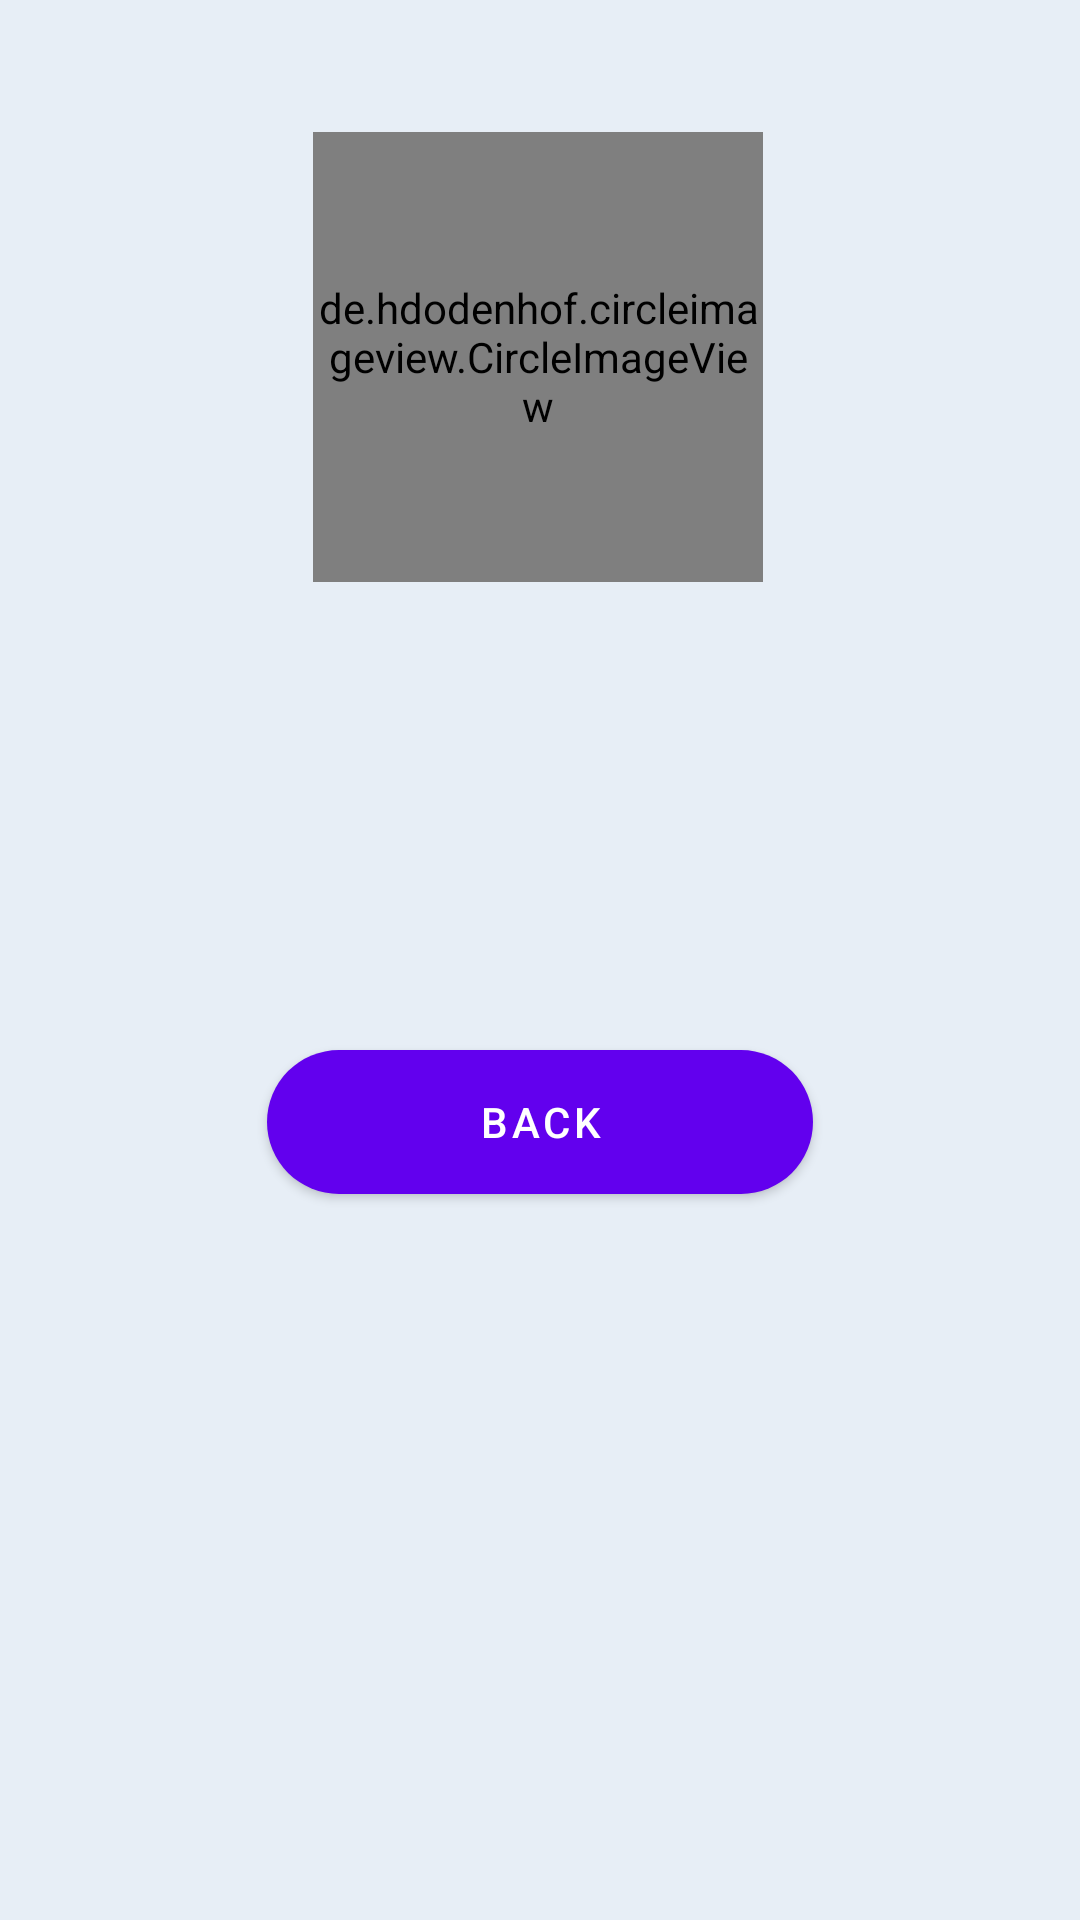

Produce the Android XML layout that renders to this screen, including the resource entries it uses.
<!-- AndroidManifest.xml: application theme Theme.ChatBotApp -->
<!-- res/layout/activity_profile.xml -->
<?xml version="1.0" encoding="utf-8"?>
<androidx.constraintlayout.widget.ConstraintLayout xmlns:android="http://schemas.android.com/apk/res/android"
    xmlns:app="http://schemas.android.com/apk/res-auto"
    xmlns:tools="http://schemas.android.com/tools"
    android:layout_width="match_parent"
    android:layout_height="match_parent"
    tools:context=".ProfileActivity"
    android:background="@color/profile_background">

    <de.hdodenhof.circleimageview.CircleImageView
        android:id="@+id/user_image_view"
        android:layout_width="150dp"
        android:layout_height="150dp"
        android:layout_marginTop="44dp"
        app:layout_constraintEnd_toEndOf="parent"
        app:layout_constraintHorizontal_bias="0.497"
        app:layout_constraintStart_toStartOf="parent"
        app:layout_constraintTop_toTopOf="parent"
         />

    <TextView
        android:id="@+id/tv_user_name"
        android:layout_width="match_parent"
        android:layout_height="50dp"
        android:layout_marginStart="32dp"
        android:layout_marginLeft="32dp"
        android:layout_marginTop="32dp"
        android:layout_marginEnd="32dp"
        android:layout_marginRight="32dp"
        android:background="@drawable/round_text"
        android:ems="14"
        android:gravity="center_horizontal"
        android:paddingTop="10dp"
        android:textColor="@color/cardview_dark_background"
        android:textSize="20sp"
        android:textStyle="bold"
        app:layout_constraintEnd_toEndOf="@+id/user_image_view"
        app:layout_constraintHorizontal_bias="0.567"
        app:layout_constraintStart_toStartOf="@+id/user_image_view"
        app:layout_constraintTop_toBottomOf="@+id/user_image_view" />

    <TextView
        android:id="@+id/tv_email"
        android:layout_width="match_parent"
        android:layout_height="50dp"
        android:layout_marginStart="32dp"
        android:layout_marginLeft="32dp"
        android:layout_marginTop="8dp"
        android:layout_marginEnd="32dp"
        android:layout_marginRight="32dp"
        android:background="@drawable/round_text"
        android:ems="14"
        android:gravity="center_horizontal"
        android:paddingTop="10dp"
        android:textColor="@color/cardview_dark_background"
        android:textSize="20sp"
        android:textStyle="bold"
        app:layout_constraintEnd_toEndOf="@+id/tv_user_name"
        app:layout_constraintHorizontal_bias="0.0"
        app:layout_constraintStart_toStartOf="@+id/tv_user_name"
        app:layout_constraintTop_toBottomOf="@+id/tv_user_name" />

    <Button
        android:id="@+id/btn_go_back"
        android:layout_width="wrap_content"
        android:layout_height="wrap_content"
        android:layout_marginTop="16dp"
        android:background="@drawable/round_button"
        android:text="Back"
        app:layout_constraintEnd_toEndOf="parent"
        app:layout_constraintStart_toStartOf="parent"
        app:layout_constraintTop_toBottomOf="@+id/tv_email" />

</androidx.constraintlayout.widget.ConstraintLayout>
<!-- resources referenced by this layout -->
<resources>
  <color name="profile_background">#E7EEF6</color>
  <!-- drawable round_button (drawable) -->
  <?xml version="1.0" encoding="utf-8"?>
  <shape xmlns:android="http://schemas.android.com/apk/res/android">
  
      <solid android:color="@color/colorPrimary"/>
      <corners android:radius="26dp"/>
  
      <padding
          android:left="10dp"
          android:top="0dp"
          android:right="0dp"
          android:bottom="0dp" />
      <size
          android:width="182dp"
          android:height="40dp" />
  
  </shape>
  <style name="Theme.ChatBotApp" parent="Theme.MaterialComponents.DayNight.NoActionBar">
          
          <item name="colorPrimary">@color/purple_500</item>
          <item name="colorPrimaryVariant">@color/purple_700</item>
          <item name="colorOnPrimary">@color/white</item>
          
          <item name="colorSecondary">@color/teal_200</item>
          <item name="colorSecondaryVariant">@color/teal_700</item>
          <item name="colorOnSecondary">@color/black</item>
          
          <item name="android:statusBarColor" tools:targetApi="l">?attr/colorPrimaryVariant</item>
          
      </style>
  <color name="colorPrimary">#3F51B5</color>
  <color name="purple_500">#FF6200EE</color>
  <color name="purple_700">#FF3700B3</color>
  <color name="white">#FFFFFFFF</color>
  <color name="teal_200">#FF03DAC5</color>
  <color name="teal_700">#FF018786</color>
  <color name="black">#FF000000</color>
</resources>
